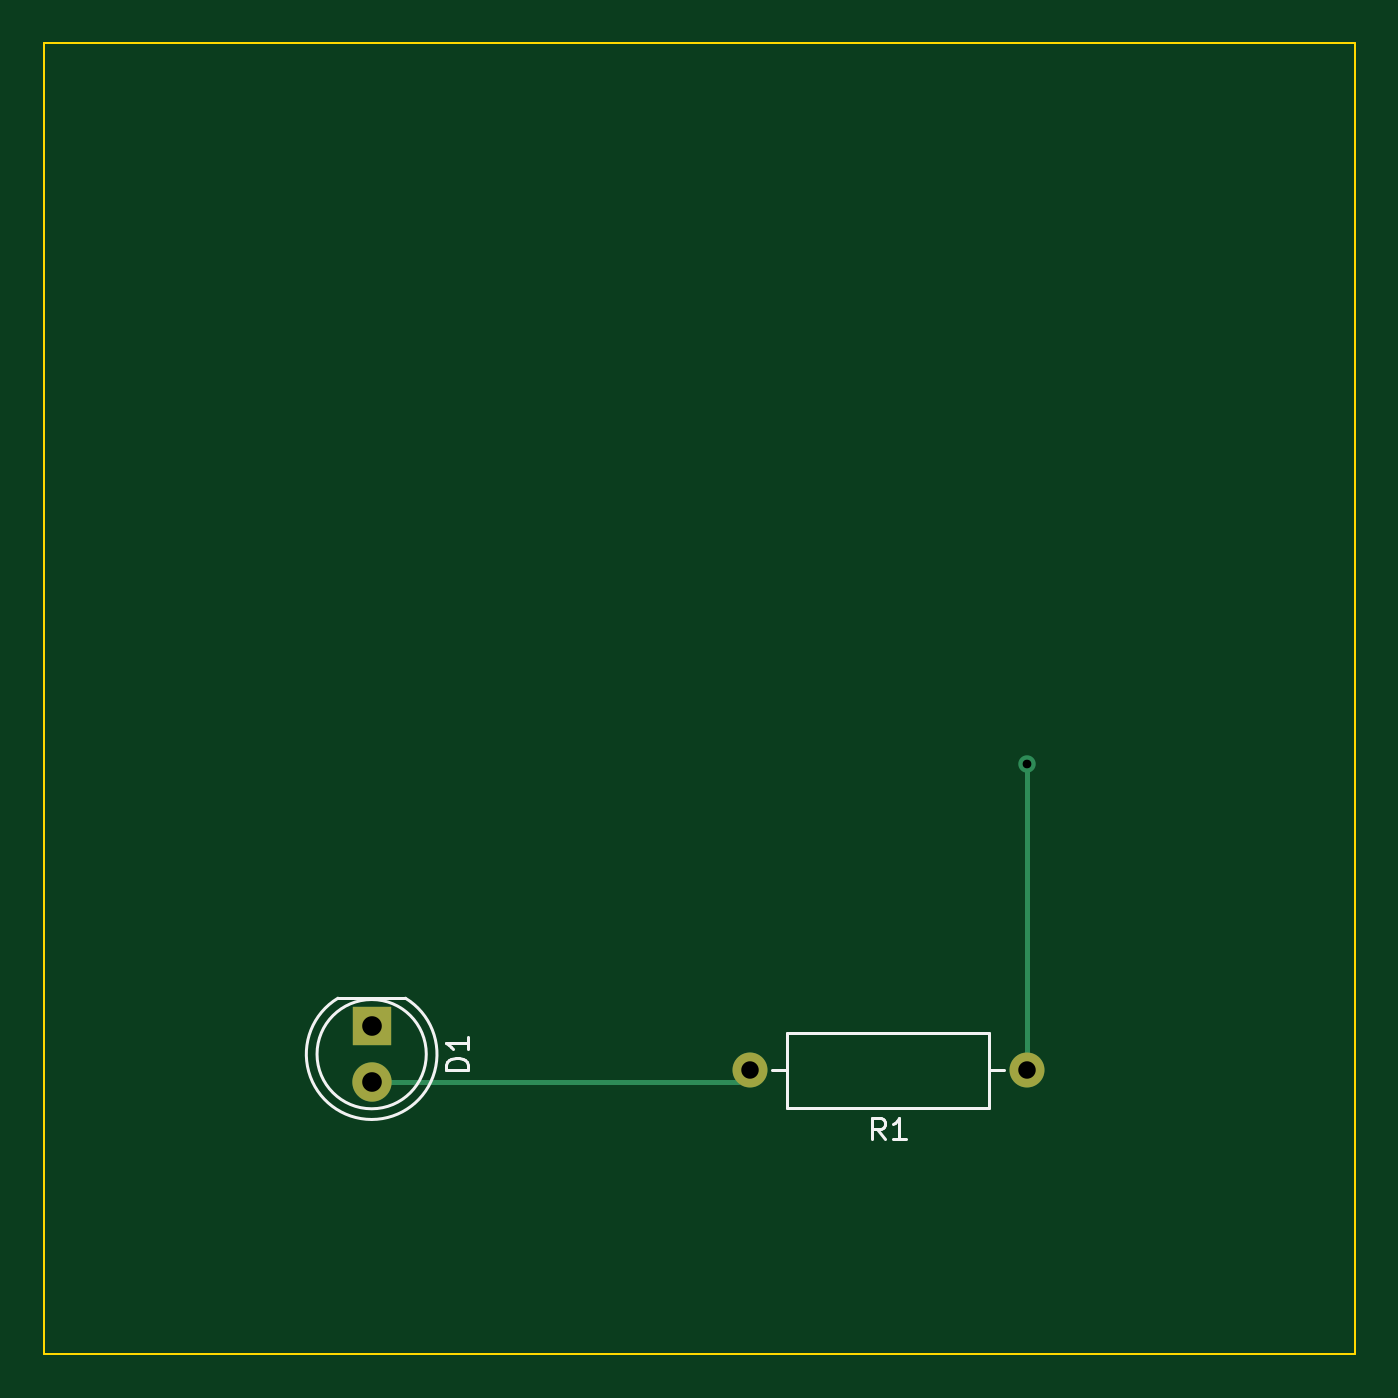
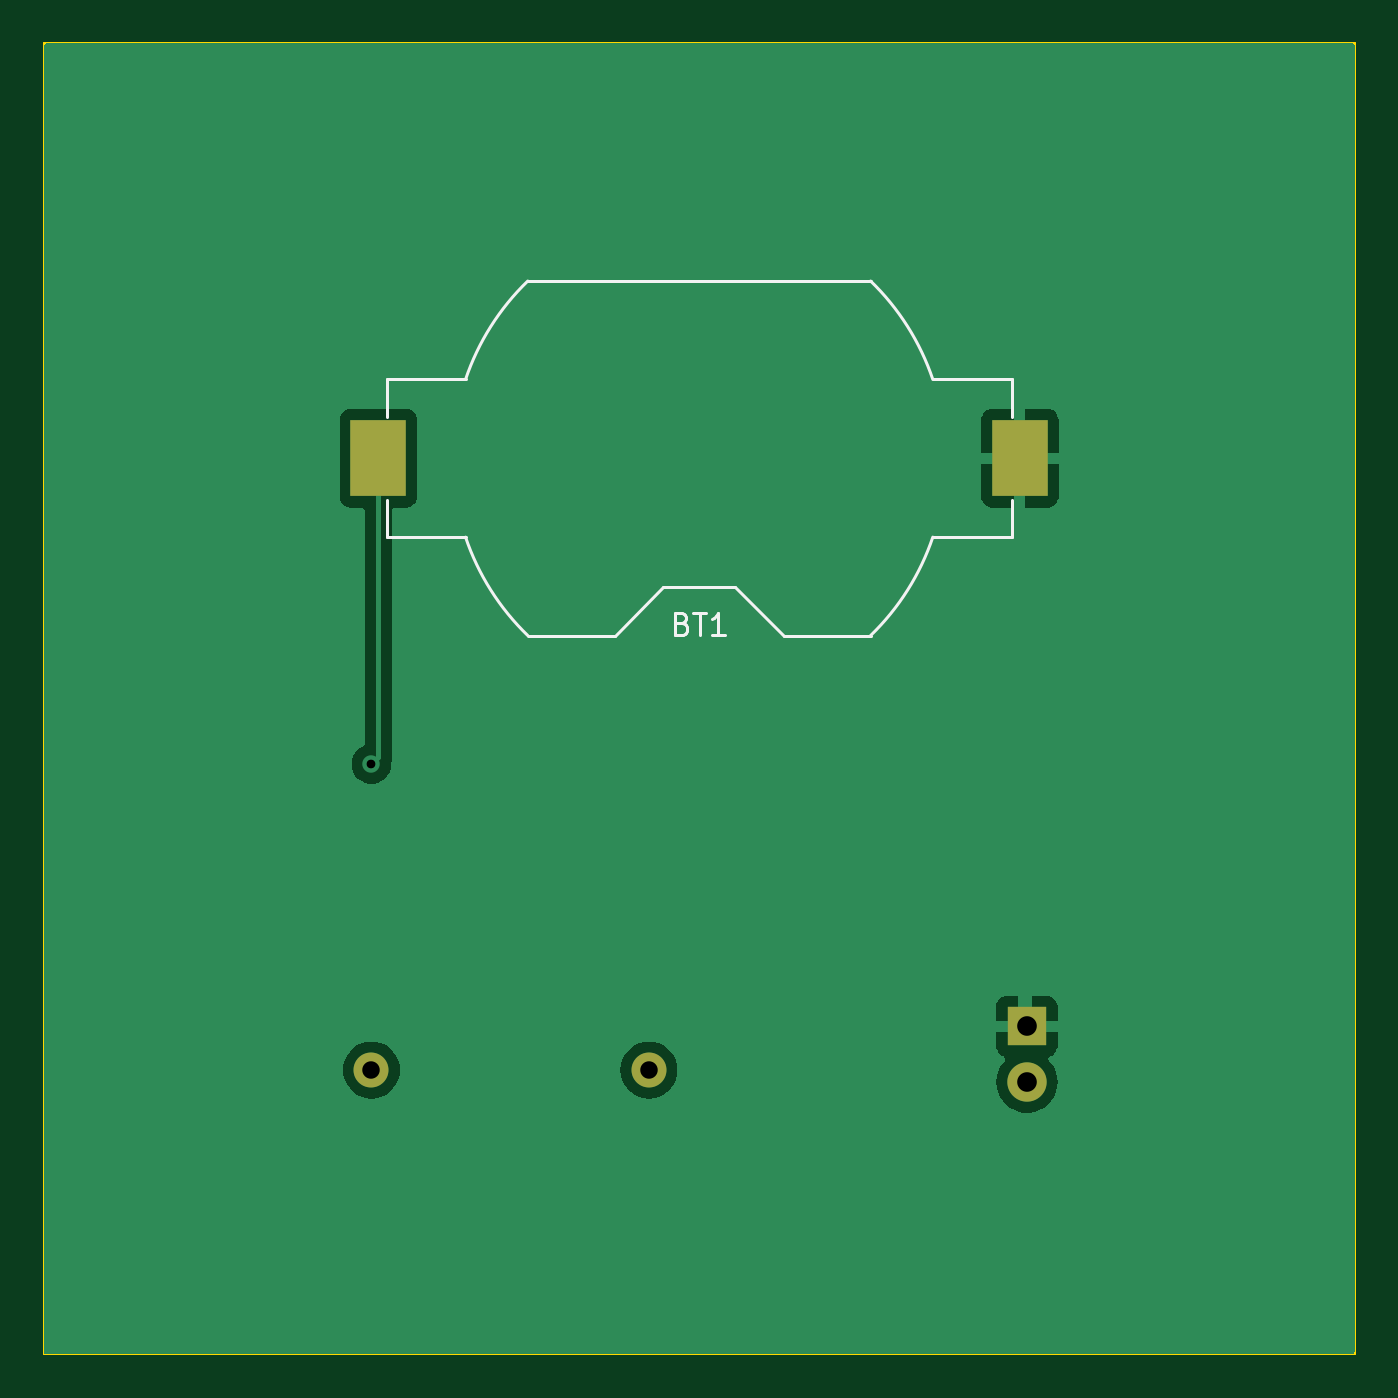
Circuit board: 11 layer files. Board 60.0 x 60.0 mm.
- bottom_copper: kikad-tutorial-B_Cu.gbr (12979 bytes)
- bottom_mask: kikad-tutorial-B_Mask.gbr (802 bytes)
- paste: kikad-tutorial-B_Paste.gbr (553 bytes)
- bottom_silk: kikad-tutorial-B_Silkscreen.gbr (2715 bytes)
- outline: kikad-tutorial-Edge_Cuts.gbr (606 bytes)
- top_copper: kikad-tutorial-F_Cu.gbr (1270 bytes)
- top_mask: kikad-tutorial-F_Mask.gbr (703 bytes)
- paste: kikad-tutorial-F_Paste.gbr (454 bytes)
- top_silk: kikad-tutorial-F_Silkscreen.gbr (2680 bytes)
- drill: kikad-tutorial-NPTH.drl (278 bytes)
- drill: kikad-tutorial-PTH.drl (530 bytes)

=== bottom_copper: kikad-tutorial-B_Cu.gbr (12979 bytes, source omitted) ===
=== bottom_mask: kikad-tutorial-B_Mask.gbr ===
%TF.GenerationSoftware,KiCad,Pcbnew,7.0.7*%
%TF.CreationDate,2023-09-10T22:48:18+01:00*%
%TF.ProjectId,kikad-tutorial,6b696b61-642d-4747-9574-6f7269616c2e,0*%
%TF.SameCoordinates,Original*%
%TF.FileFunction,Soldermask,Bot*%
%TF.FilePolarity,Negative*%
%FSLAX46Y46*%
G04 Gerber Fmt 4.6, Leading zero omitted, Abs format (unit mm)*
G04 Created by KiCad (PCBNEW 7.0.7) date 2023-09-10 22:48:18*
%MOMM*%
%LPD*%
G01*
G04 APERTURE LIST*
%ADD10C,1.600000*%
%ADD11O,1.600000X1.600000*%
%ADD12C,1.800000*%
%ADD13R,1.800000X1.800000*%
%ADD14R,2.540000X3.510000*%
G04 APERTURE END LIST*
D10*
%TO.C,R1*%
X75000000Y-87000000D03*
D11*
X62300000Y-87000000D03*
%TD*%
D12*
%TO.C,D1*%
X45000000Y-87540000D03*
D13*
X45000000Y-85000000D03*
%TD*%
D14*
%TO.C,BT1*%
X74680000Y-59000000D03*
X45320000Y-59000000D03*
%TD*%
M02*

=== paste: kikad-tutorial-B_Paste.gbr ===
%TF.GenerationSoftware,KiCad,Pcbnew,7.0.7*%
%TF.CreationDate,2023-09-10T22:48:18+01:00*%
%TF.ProjectId,kikad-tutorial,6b696b61-642d-4747-9574-6f7269616c2e,0*%
%TF.SameCoordinates,Original*%
%TF.FileFunction,Paste,Bot*%
%TF.FilePolarity,Positive*%
%FSLAX46Y46*%
G04 Gerber Fmt 4.6, Leading zero omitted, Abs format (unit mm)*
G04 Created by KiCad (PCBNEW 7.0.7) date 2023-09-10 22:48:18*
%MOMM*%
%LPD*%
G01*
G04 APERTURE LIST*
%ADD10R,2.540000X3.510000*%
G04 APERTURE END LIST*
D10*
%TO.C,BT1*%
X74680000Y-59000000D03*
X45320000Y-59000000D03*
%TD*%
M02*

=== bottom_silk: kikad-tutorial-B_Silkscreen.gbr ===
%TF.GenerationSoftware,KiCad,Pcbnew,7.0.7*%
%TF.CreationDate,2023-09-10T22:48:18+01:00*%
%TF.ProjectId,kikad-tutorial,6b696b61-642d-4747-9574-6f7269616c2e,0*%
%TF.SameCoordinates,Original*%
%TF.FileFunction,Legend,Bot*%
%TF.FilePolarity,Positive*%
%FSLAX46Y46*%
G04 Gerber Fmt 4.6, Leading zero omitted, Abs format (unit mm)*
G04 Created by KiCad (PCBNEW 7.0.7) date 2023-09-10 22:48:18*
%MOMM*%
%LPD*%
G01*
G04 APERTURE LIST*
%ADD10C,0.150000*%
%ADD11C,0.120000*%
G04 APERTURE END LIST*
D10*
X60785714Y-66551009D02*
X60642857Y-66598628D01*
X60642857Y-66598628D02*
X60595238Y-66646247D01*
X60595238Y-66646247D02*
X60547619Y-66741485D01*
X60547619Y-66741485D02*
X60547619Y-66884342D01*
X60547619Y-66884342D02*
X60595238Y-66979580D01*
X60595238Y-66979580D02*
X60642857Y-67027200D01*
X60642857Y-67027200D02*
X60738095Y-67074819D01*
X60738095Y-67074819D02*
X61119047Y-67074819D01*
X61119047Y-67074819D02*
X61119047Y-66074819D01*
X61119047Y-66074819D02*
X60785714Y-66074819D01*
X60785714Y-66074819D02*
X60690476Y-66122438D01*
X60690476Y-66122438D02*
X60642857Y-66170057D01*
X60642857Y-66170057D02*
X60595238Y-66265295D01*
X60595238Y-66265295D02*
X60595238Y-66360533D01*
X60595238Y-66360533D02*
X60642857Y-66455771D01*
X60642857Y-66455771D02*
X60690476Y-66503390D01*
X60690476Y-66503390D02*
X60785714Y-66551009D01*
X60785714Y-66551009D02*
X61119047Y-66551009D01*
X60261904Y-66074819D02*
X59690476Y-66074819D01*
X59976190Y-67074819D02*
X59976190Y-66074819D01*
X58833333Y-67074819D02*
X59404761Y-67074819D01*
X59119047Y-67074819D02*
X59119047Y-66074819D01*
X59119047Y-66074819D02*
X59214285Y-66217676D01*
X59214285Y-66217676D02*
X59309523Y-66312914D01*
X59309523Y-66312914D02*
X59404761Y-66360533D01*
D11*
%TO.C,BT1*%
X61660000Y-64910000D02*
X63860000Y-67110000D01*
X45690000Y-57100000D02*
X45690000Y-55390000D01*
X74310000Y-60900000D02*
X74310000Y-62610000D01*
X58340000Y-64910000D02*
X61660000Y-64910000D01*
X67847300Y-50890000D02*
X52152700Y-50890000D01*
X45690000Y-62610000D02*
X49308000Y-62610000D01*
X49308000Y-55390000D02*
X45690000Y-55390000D01*
X70692000Y-62610000D02*
X74310000Y-62610000D01*
X52152700Y-67110000D02*
X56140000Y-67110000D01*
X58340000Y-64910000D02*
X56140000Y-67110000D01*
X74310000Y-55390000D02*
X70692000Y-55390000D01*
X74310000Y-57100000D02*
X74310000Y-55390000D01*
X63860000Y-67110000D02*
X67847300Y-67110000D01*
X45690000Y-60900000D02*
X45690000Y-62610000D01*
X49308000Y-62610000D02*
G75*
G03*
X52154629Y-67111789I10692020J3610012D01*
G01*
X52154629Y-50888211D02*
G75*
G03*
X49308000Y-55390000I7845371J-8111789D01*
G01*
X70691998Y-55390001D02*
G75*
G03*
X67845371Y-50888211I-10692018J-3610009D01*
G01*
X67845371Y-67111789D02*
G75*
G03*
X70692000Y-62610000I-7845366J8111785D01*
G01*
%TD*%
M02*

=== outline: kikad-tutorial-Edge_Cuts.gbr ===
%TF.GenerationSoftware,KiCad,Pcbnew,7.0.7*%
%TF.CreationDate,2023-09-10T22:48:18+01:00*%
%TF.ProjectId,kikad-tutorial,6b696b61-642d-4747-9574-6f7269616c2e,0*%
%TF.SameCoordinates,Original*%
%TF.FileFunction,Profile,NP*%
%FSLAX46Y46*%
G04 Gerber Fmt 4.6, Leading zero omitted, Abs format (unit mm)*
G04 Created by KiCad (PCBNEW 7.0.7) date 2023-09-10 22:48:18*
%MOMM*%
%LPD*%
G01*
G04 APERTURE LIST*
%TA.AperFunction,Profile*%
%ADD10C,0.100000*%
%TD*%
G04 APERTURE END LIST*
D10*
X30000000Y-40000000D02*
X90000000Y-40000000D01*
X90000000Y-100000000D01*
X30000000Y-100000000D01*
X30000000Y-40000000D01*
M02*

=== top_copper: kikad-tutorial-F_Cu.gbr ===
%TF.GenerationSoftware,KiCad,Pcbnew,7.0.7*%
%TF.CreationDate,2023-09-10T22:48:18+01:00*%
%TF.ProjectId,kikad-tutorial,6b696b61-642d-4747-9574-6f7269616c2e,0*%
%TF.SameCoordinates,Original*%
%TF.FileFunction,Copper,L1,Top*%
%TF.FilePolarity,Positive*%
%FSLAX46Y46*%
G04 Gerber Fmt 4.6, Leading zero omitted, Abs format (unit mm)*
G04 Created by KiCad (PCBNEW 7.0.7) date 2023-09-10 22:48:18*
%MOMM*%
%LPD*%
G01*
G04 APERTURE LIST*
%TA.AperFunction,ComponentPad*%
%ADD10C,1.600000*%
%TD*%
%TA.AperFunction,ComponentPad*%
%ADD11O,1.600000X1.600000*%
%TD*%
%TA.AperFunction,ComponentPad*%
%ADD12C,1.800000*%
%TD*%
%TA.AperFunction,ComponentPad*%
%ADD13R,1.800000X1.800000*%
%TD*%
%TA.AperFunction,ViaPad*%
%ADD14C,0.800000*%
%TD*%
%TA.AperFunction,Conductor*%
%ADD15C,0.250000*%
%TD*%
G04 APERTURE END LIST*
D10*
%TO.P,R1,1*%
%TO.N,VCC*%
X75000000Y-87000000D03*
D11*
%TO.P,R1,2*%
%TO.N,/LED*%
X62300000Y-87000000D03*
%TD*%
D12*
%TO.P,D1,2,A*%
%TO.N,/LED*%
X45000000Y-87540000D03*
D13*
%TO.P,D1,1,K*%
%TO.N,GND*%
X45000000Y-85000000D03*
%TD*%
D14*
%TO.N,VCC*%
X75000000Y-73000000D03*
%TD*%
D15*
%TO.N,/LED*%
X61760000Y-87540000D02*
X62300000Y-87000000D01*
X45000000Y-87540000D02*
X61760000Y-87540000D01*
%TO.N,VCC*%
X75000000Y-73000000D02*
X75000000Y-87000000D01*
%TD*%
M02*

=== top_mask: kikad-tutorial-F_Mask.gbr ===
%TF.GenerationSoftware,KiCad,Pcbnew,7.0.7*%
%TF.CreationDate,2023-09-10T22:48:18+01:00*%
%TF.ProjectId,kikad-tutorial,6b696b61-642d-4747-9574-6f7269616c2e,0*%
%TF.SameCoordinates,Original*%
%TF.FileFunction,Soldermask,Top*%
%TF.FilePolarity,Negative*%
%FSLAX46Y46*%
G04 Gerber Fmt 4.6, Leading zero omitted, Abs format (unit mm)*
G04 Created by KiCad (PCBNEW 7.0.7) date 2023-09-10 22:48:18*
%MOMM*%
%LPD*%
G01*
G04 APERTURE LIST*
%ADD10C,1.600000*%
%ADD11O,1.600000X1.600000*%
%ADD12C,1.800000*%
%ADD13R,1.800000X1.800000*%
G04 APERTURE END LIST*
D10*
%TO.C,R1*%
X75000000Y-87000000D03*
D11*
X62300000Y-87000000D03*
%TD*%
D12*
%TO.C,D1*%
X45000000Y-87540000D03*
D13*
X45000000Y-85000000D03*
%TD*%
M02*

=== paste: kikad-tutorial-F_Paste.gbr ===
%TF.GenerationSoftware,KiCad,Pcbnew,7.0.7*%
%TF.CreationDate,2023-09-10T22:48:18+01:00*%
%TF.ProjectId,kikad-tutorial,6b696b61-642d-4747-9574-6f7269616c2e,0*%
%TF.SameCoordinates,Original*%
%TF.FileFunction,Paste,Top*%
%TF.FilePolarity,Positive*%
%FSLAX46Y46*%
G04 Gerber Fmt 4.6, Leading zero omitted, Abs format (unit mm)*
G04 Created by KiCad (PCBNEW 7.0.7) date 2023-09-10 22:48:18*
%MOMM*%
%LPD*%
G01*
G04 APERTURE LIST*
G04 APERTURE END LIST*
M02*

=== top_silk: kikad-tutorial-F_Silkscreen.gbr ===
%TF.GenerationSoftware,KiCad,Pcbnew,7.0.7*%
%TF.CreationDate,2023-09-10T22:48:18+01:00*%
%TF.ProjectId,kikad-tutorial,6b696b61-642d-4747-9574-6f7269616c2e,0*%
%TF.SameCoordinates,Original*%
%TF.FileFunction,Legend,Top*%
%TF.FilePolarity,Positive*%
%FSLAX46Y46*%
G04 Gerber Fmt 4.6, Leading zero omitted, Abs format (unit mm)*
G04 Created by KiCad (PCBNEW 7.0.7) date 2023-09-10 22:48:18*
%MOMM*%
%LPD*%
G01*
G04 APERTURE LIST*
%ADD10C,0.150000*%
%ADD11C,0.120000*%
G04 APERTURE END LIST*
D10*
X68483333Y-90174819D02*
X68150000Y-89698628D01*
X67911905Y-90174819D02*
X67911905Y-89174819D01*
X67911905Y-89174819D02*
X68292857Y-89174819D01*
X68292857Y-89174819D02*
X68388095Y-89222438D01*
X68388095Y-89222438D02*
X68435714Y-89270057D01*
X68435714Y-89270057D02*
X68483333Y-89365295D01*
X68483333Y-89365295D02*
X68483333Y-89508152D01*
X68483333Y-89508152D02*
X68435714Y-89603390D01*
X68435714Y-89603390D02*
X68388095Y-89651009D01*
X68388095Y-89651009D02*
X68292857Y-89698628D01*
X68292857Y-89698628D02*
X67911905Y-89698628D01*
X69435714Y-90174819D02*
X68864286Y-90174819D01*
X69150000Y-90174819D02*
X69150000Y-89174819D01*
X69150000Y-89174819D02*
X69054762Y-89317676D01*
X69054762Y-89317676D02*
X68959524Y-89412914D01*
X68959524Y-89412914D02*
X68864286Y-89460533D01*
X49414819Y-87008094D02*
X48414819Y-87008094D01*
X48414819Y-87008094D02*
X48414819Y-86769999D01*
X48414819Y-86769999D02*
X48462438Y-86627142D01*
X48462438Y-86627142D02*
X48557676Y-86531904D01*
X48557676Y-86531904D02*
X48652914Y-86484285D01*
X48652914Y-86484285D02*
X48843390Y-86436666D01*
X48843390Y-86436666D02*
X48986247Y-86436666D01*
X48986247Y-86436666D02*
X49176723Y-86484285D01*
X49176723Y-86484285D02*
X49271961Y-86531904D01*
X49271961Y-86531904D02*
X49367200Y-86627142D01*
X49367200Y-86627142D02*
X49414819Y-86769999D01*
X49414819Y-86769999D02*
X49414819Y-87008094D01*
X49414819Y-85484285D02*
X49414819Y-86055713D01*
X49414819Y-85769999D02*
X48414819Y-85769999D01*
X48414819Y-85769999D02*
X48557676Y-85865237D01*
X48557676Y-85865237D02*
X48652914Y-85960475D01*
X48652914Y-85960475D02*
X48700533Y-86055713D01*
D11*
%TO.C,R1*%
X73270000Y-88720000D02*
X73270000Y-85280000D01*
X73960000Y-87000000D02*
X73270000Y-87000000D01*
X63340000Y-87000000D02*
X64030000Y-87000000D01*
X64030000Y-85280000D02*
X64030000Y-88720000D01*
X73270000Y-85280000D02*
X64030000Y-85280000D01*
X64030000Y-88720000D02*
X73270000Y-88720000D01*
%TO.C,D1*%
X47500000Y-86270000D02*
G75*
G03*
X47500000Y-86270000I-2500000J0D01*
G01*
X44999538Y-89259999D02*
G75*
G03*
X46544830Y-83710001I462J2989999D01*
G01*
X43455170Y-83710000D02*
G75*
G03*
X45000462Y-89260000I1544830J-2560000D01*
G01*
X46545000Y-83710000D02*
X43455000Y-83710000D01*
%TD*%
M02*

=== drill: kikad-tutorial-NPTH.drl ===
M48
; DRILL file {KiCad 7.0.7} date 2023 September 10, Sunday 22:48:24
; FORMAT={-:-/ absolute / inch / decimal}
; #@! TF.CreationDate,2023-09-10T22:48:24+01:00
; #@! TF.GenerationSoftware,Kicad,Pcbnew,7.0.7
; #@! TF.FileFunction,NonPlated,1,2,NPTH
FMAT,2
INCH
%
G90
G05
T0
M30

=== drill: kikad-tutorial-PTH.drl ===
M48
; DRILL file {KiCad 7.0.7} date 2023 September 10, Sunday 22:48:24
; FORMAT={-:-/ absolute / inch / decimal}
; #@! TF.CreationDate,2023-09-10T22:48:24+01:00
; #@! TF.GenerationSoftware,Kicad,Pcbnew,7.0.7
; #@! TF.FileFunction,Plated,1,2,PTH
FMAT,2
INCH
; #@! TA.AperFunction,Plated,PTH,ViaDrill
T1C0.0157
; #@! TA.AperFunction,Plated,PTH,ComponentDrill
T2C0.0315
; #@! TA.AperFunction,Plated,PTH,ComponentDrill
T3C0.0354
%
G90
G05
T1
X2.9528Y-2.874
T2
X2.4528Y-3.4252
X2.9528Y-3.4252
T3
X1.7717Y-3.3465
X1.7717Y-3.4465
T0
M30

